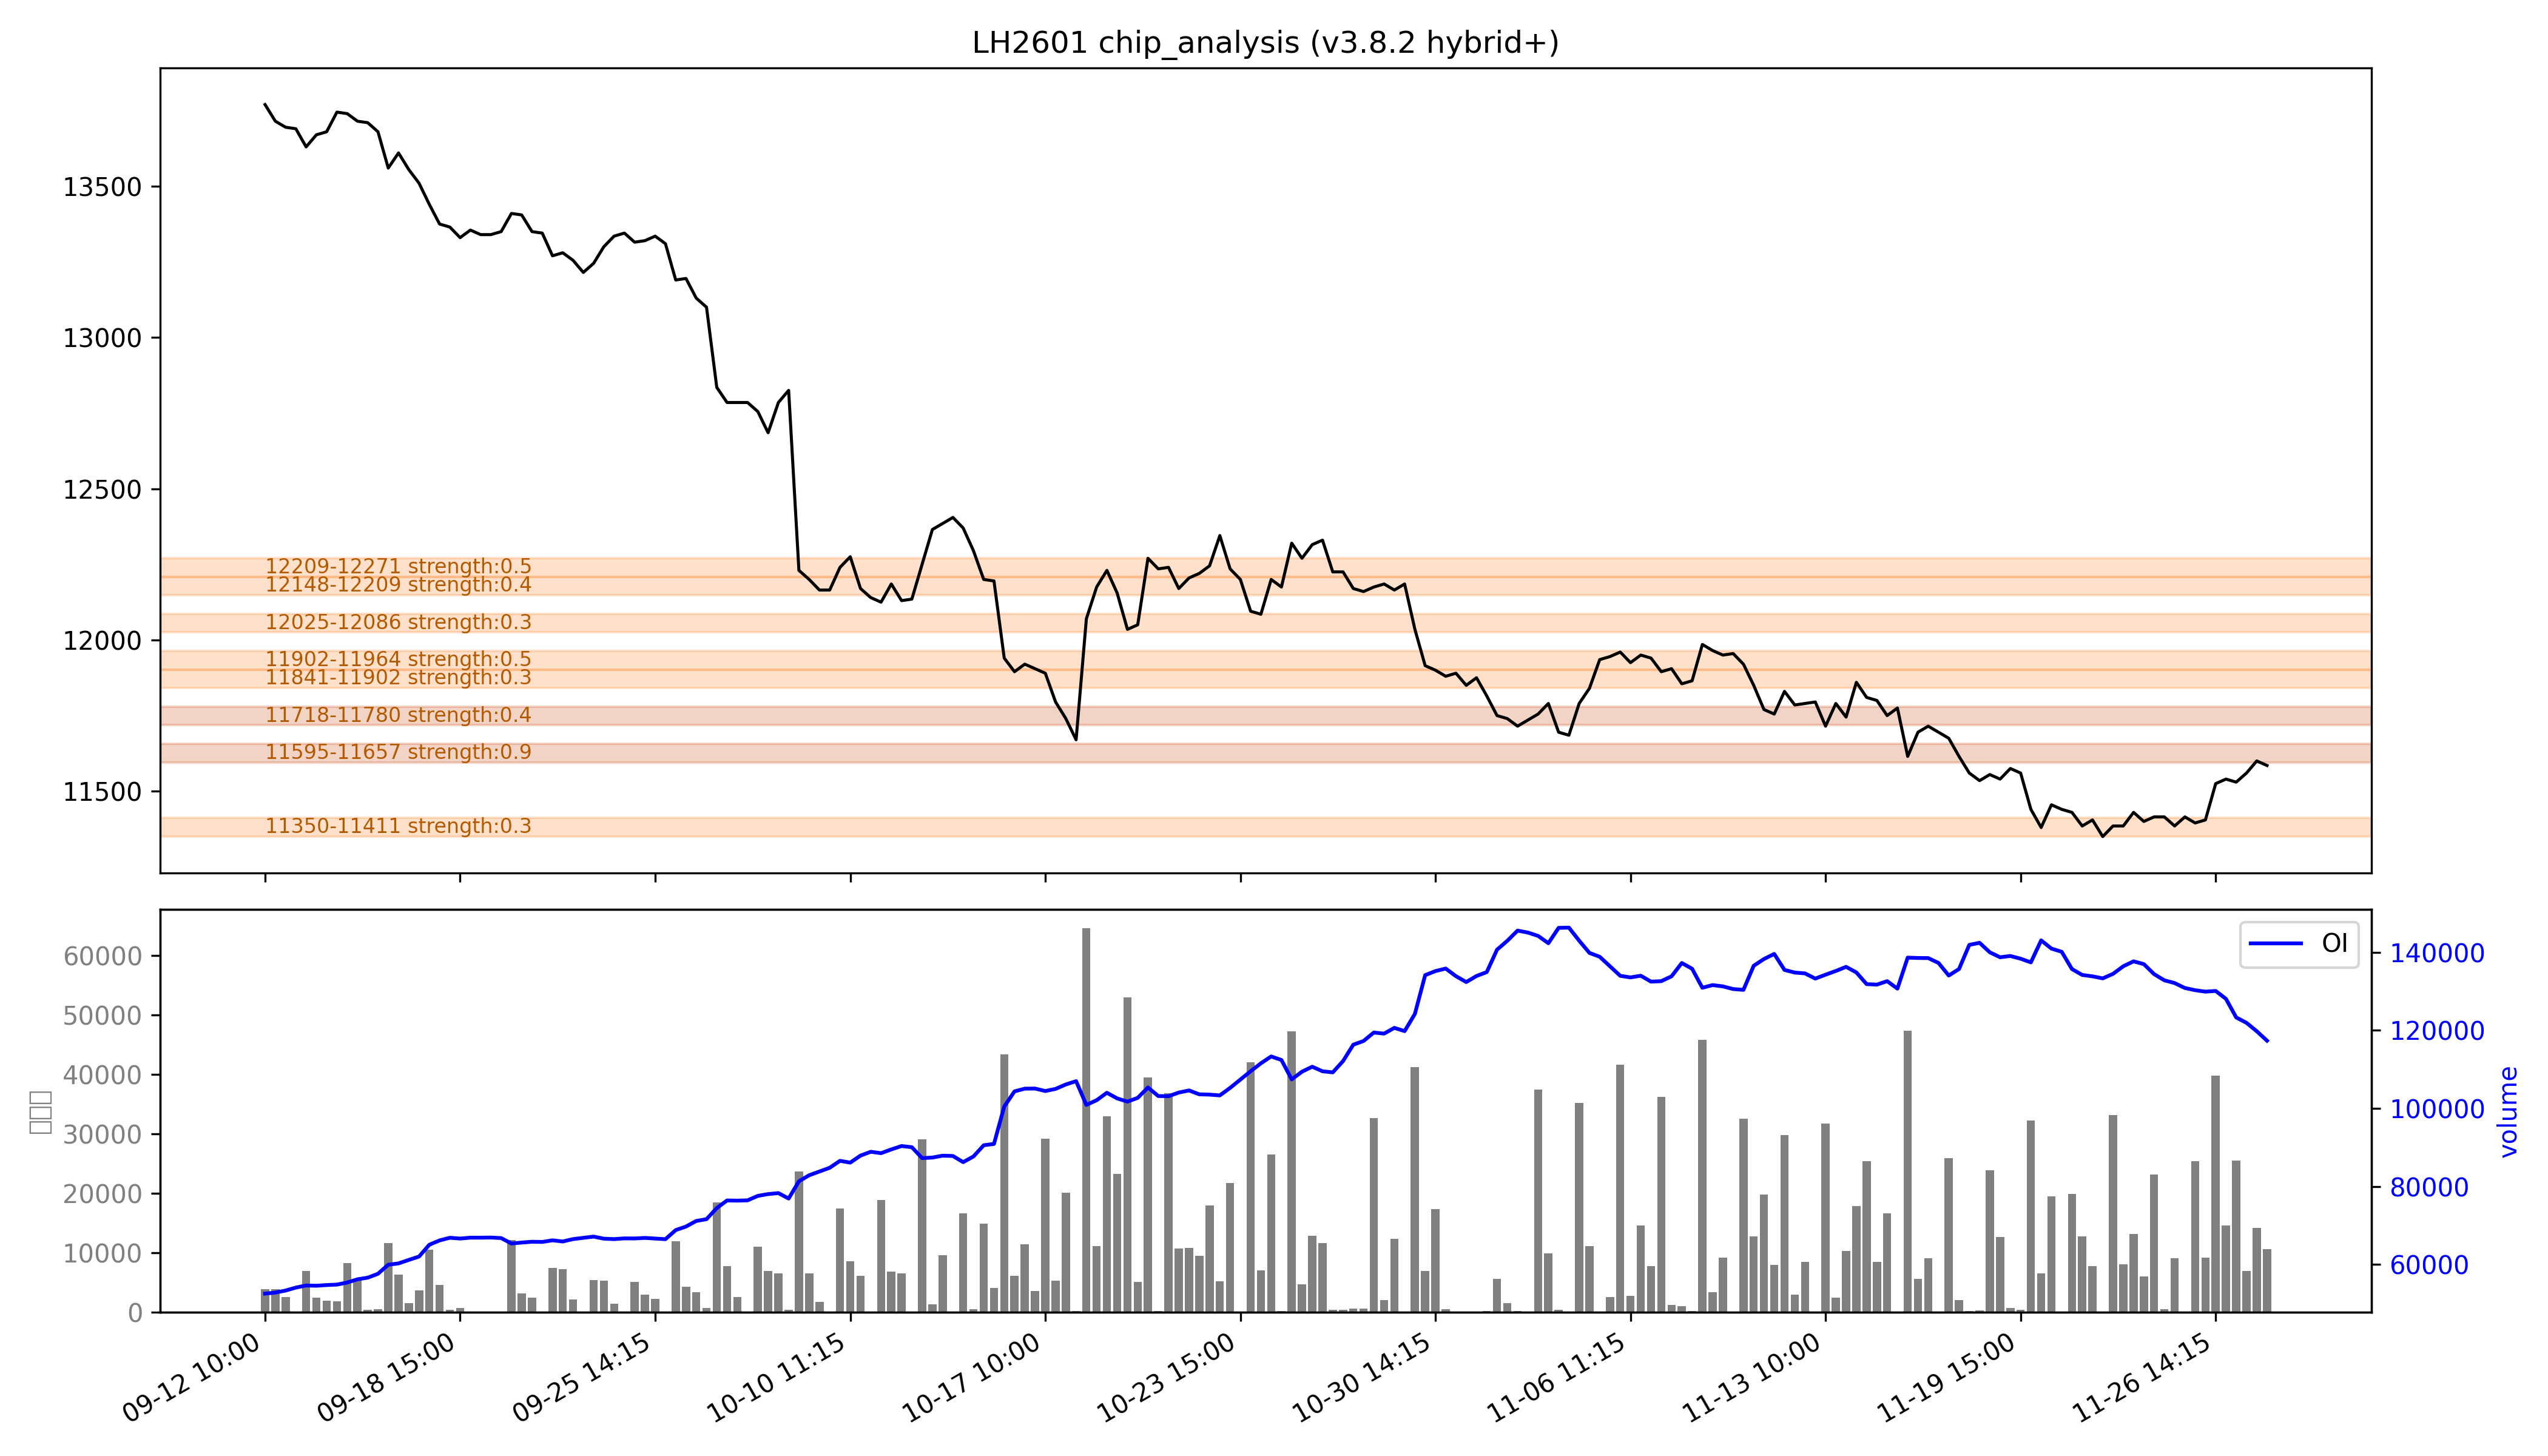

The file beside this chart, header and first rows:
low, high, recent_strength, all_strength, avg_strength, persistent, zone_type
11350, 11411, 强：0.4, 0.3, 0.3, False, 短期区
11595, 11657, 强：1.0, 0.8, 强：0.9, True, 持久区
11718, 11780, 0.3, 0.4, 0.4, True, 持久区
11841, 11902, 0.3, 0.3, 0.3, False, 短期区
11902, 11964, 0.0, 强：1.0, 强：0.5, False, 短期区
12025, 12086, 0.0, 0.5, 0.3, False, 短期区
12148, 12209, 0.0, 0.8, 0.4, False, 短期区
12209, 12271, 0.0, 强：1.0, 0.5, False, 短期区
